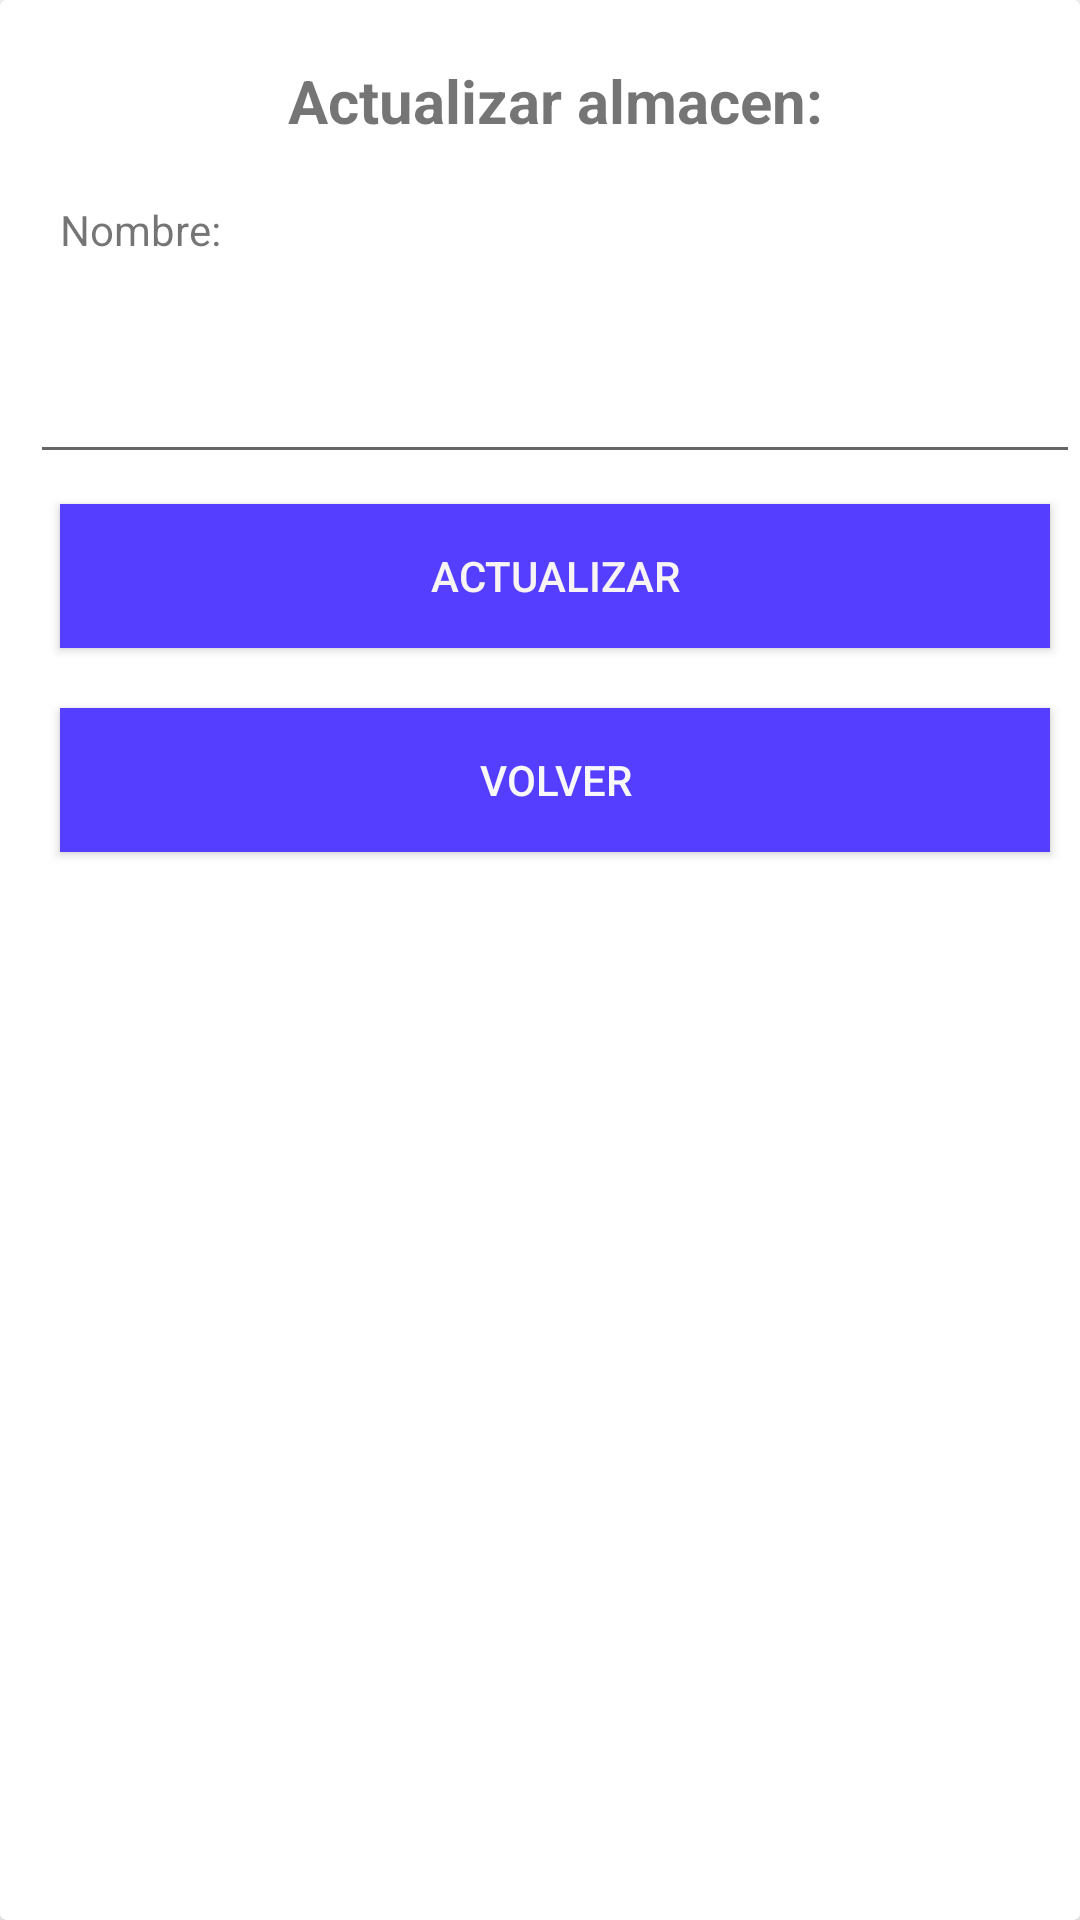

Reconstruct the res/layout file that produces this screen, plus the resources it refers to.
<!-- AndroidManifest.xml: application theme Base.Theme.Inventory_Savers -->
<!-- res/layout/fragment_actualizar_almacen.xml -->
<androidx.cardview.widget.CardView xmlns:android="http://schemas.android.com/apk/res/android" xmlns:tools="http://schemas.android.com/tools" android:layout_width="match_parent" android:layout_height="match_parent" tools:context=".ActualizarUsuarioFragment">
    <LinearLayout android:layout_width="350dp" android:layout_height="366dp" android:layout_margin="10dp" android:orientation="vertical" tools:layout_editor_absoluteX="1dp" tools:layout_editor_absoluteY="256dp">
        <TextView android:id="@+id/textViewtitulo_fragmentCrearAlmacen" android:layout_width="match_parent" android:layout_height="wrap_content" android:layout_margin="10dp" android:text="Actualizar almacen:" android:textAlignment="center" android:textSize="20sp" android:textStyle="bold"/>
        <TextView android:id="@+id/textViewNombre_fragmentCrearAlmacen" android:layout_width="match_parent" android:layout_height="wrap_content" android:layout_margin="10dp" android:text="Nombre:"/>
        <EditText android:id="@+id/caja1_FragmentActualizarAlmacen" android:layout_width="match_parent" android:layout_height="62dp" android:ems="10" android:inputType="text"/>
        <Button android:id="@+id/buttonActualzar_fragmentCrearAlmacen" android:layout_width="match_parent" android:layout_height="wrap_content" android:layout_margin="10dp" android:background="@color/morado" android:text="Actualizar" android:textColor="#F8F4F4"/>
        <Button android:id="@+id/buttonVolver_fragmentCrearAlmacen" android:layout_width="match_parent" android:layout_height="wrap_content" android:layout_margin="10dp" android:background="@color/morado" android:text="Volver" android:textColor="#F8F8F8"/>
    </LinearLayout>
</androidx.cardview.widget.CardView>
<!-- resources referenced by this layout -->
<resources>
  <color name="morado">#553EFF</color>
  <style name="Base.Theme.Inventory_Savers" parent="Theme.AppCompat.Light">&gt;
          
          <item name="colorPrimary">@color/morado</item>
          <item name="colorPrimaryVariant">@color/morado</item>
          
          <item name="android:navigationBarColor">@color/morado</item>
          <item name="android:itemBackground">@color/morado</item>
          <item name="android:panelBackground">@color/morado</item>
          <item name="android:titleTextColor">@color/white</item>
          <item name="android:windowBackground">@color/white</item>
  
  
      </style>
  <color name="white">#FFFFFF</color>
</resources>
